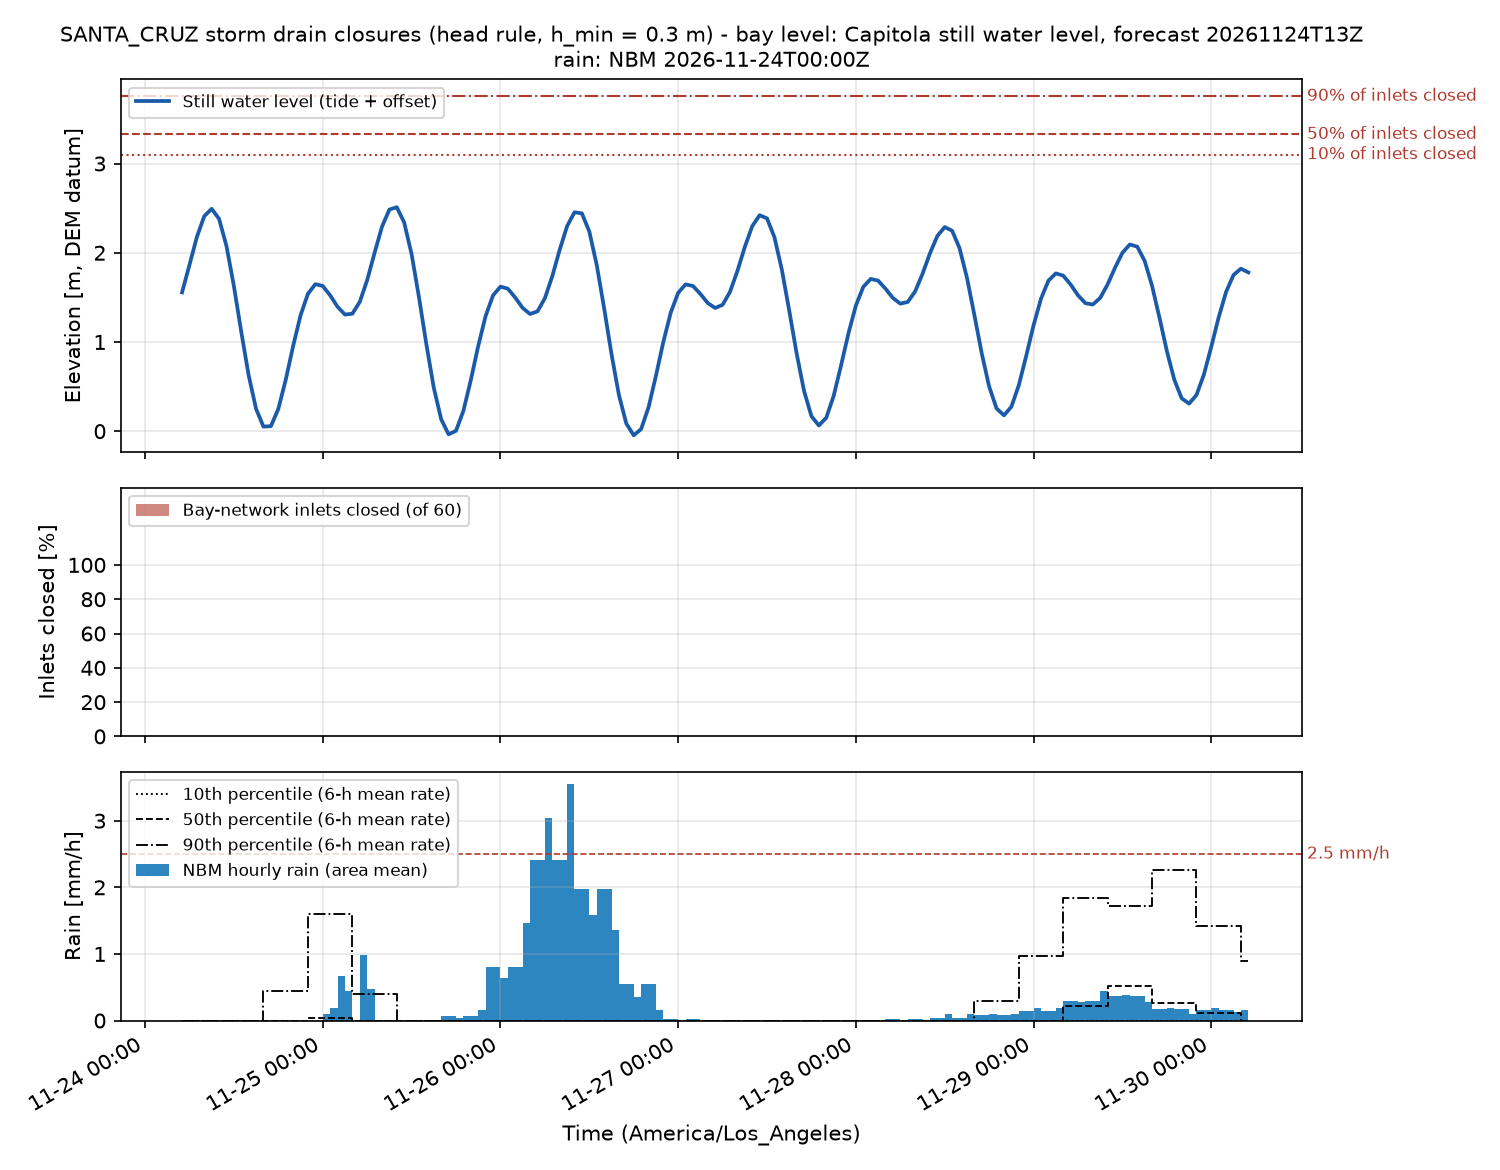

Data behind this chart, as committed beside it:
time_utc, time_local, swl_m, n_inlets, n_closed, pct_closed, n_backflow, twl_p50_m, rain_mm, rain_p10_mm, rain_p50_mm, rain_p90_mm, rain_excess_mm_h, compound, rain_closed, compound_p90, P_backflow_minor, P_backflow_moderate, risk_backflow, backflow_h_median, P_rain_minor, P_rain_moderate, risk_rain, rain_closed_mm_median
2026-11-24T13:00Z, 2026-11-24 05:00, 1.556, 60, 0, 0.0, 0, 2.107, 0.0, 0.0, 0.0, 0.0, 0.0, False, False, False, 0.0, 0.0, 0.0, 0.0, 0.0, 0.0, 0.0, 0.0
2026-11-24T14:00Z, 2026-11-24 06:00, 1.862, 60, 0, 0.0, 0, 2.474, 0.0, 0.0, 0.0, 0.0, 0.0, False, False, False, 0.0, 0.0, 0.0, 0.0, 0.0, 0.0, 0.0, 0.0
2026-11-24T15:00Z, 2026-11-24 07:00, 2.175, 60, 0, 0.0, 0, 2.811, 0.0, 0.0, 0.0, 0.0, 0.0, False, False, False, 0.0, 0.0, 0.0, 0.0, 0.0, 0.0, 0.0, 0.0
2026-11-24T16:00Z, 2026-11-24 08:00, 2.41, 60, 0, 0.0, 0, 3.093, 0.0, 0.0, 0.0, 0.0, 0.0, False, False, False, 0.0, 0.0, 0.0, 0.0, 0.0, 0.0, 0.0, 0.0
2026-11-24T17:00Z, 2026-11-24 09:00, 2.492, 60, 0, 0.0, 0, 3.208, 0.0, 0.0, 0.0, 0.0, 0.0, False, False, False, 0.0, 0.0, 0.0, 0.0, 0.0, 0.0, 0.0, 0.0
2026-11-24T18:00Z, 2026-11-24 10:00, 2.38, 60, 0, 0.0, 0, 3.131, 0.0, 0.0, 0.0, 0.0, 0.0, False, False, False, 0.0, 0.0, 0.0, 0.0, 0.0, 0.0, 0.0, 0.0
2026-11-24T19:00Z, 2026-11-24 11:00, 2.076, 60, 0, 0.0, 0, 2.845, 0.0, 0.0, 0.0, 0.0, 0.0, False, False, False, 0.0, 0.0, 0.0, 0.0, 0.0, 0.0, 0.0, 0.0
2026-11-24T20:00Z, 2026-11-24 12:00, 1.628, 60, 0, 0.0, 0, 2.358, 0.0, 0.0, 0.0, 0.0, 0.0, False, False, False, 0.0, 0.0, 0.0, 0.0, 0.0, 0.0, 0.0, 0.0
2026-11-24T21:00Z, 2026-11-24 13:00, 1.113, 60, 0, 0.0, 0, 1.869, 0.0, 0.0, 0.0, 0.0, 0.0, False, False, False, 0.0, 0.0, 0.0, 0.0, 0.0, 0.0, 0.0, 0.0
2026-11-24T22:00Z, 2026-11-24 14:00, 0.6251, 60, 0, 0.0, 0, 1.407, 0.0, 0.0, 0.0, 0.0, 0.0, False, False, False, 0.0, 0.0, 0.0, 0.0, 0.0, 0.0, 0.0, 0.0
2026-11-24T23:00Z, 2026-11-24 15:00, 0.2497, 60, 0, 0.0, 0, 1.055, 0.0, 0.0, 0.0, 0.0, 0.0, False, False, False, 0.0, 0.0, 0.0, 0.0, 0.0, 0.0, 0.0, 0.0
2026-11-25T00:00Z, 2026-11-24 16:00, 0.0514, 60, 0, 0.0, 0, 0.8791, 0.0, 0.0, 0.0, 0.0, 0.0, False, False, False, 0.0, 0.0, 0.0, 0.0, 0.0, 0.0, 0.0, 0.0
2026-11-25T01:00Z, 2026-11-24 17:00, 0.0563, 60, 0, 0.0, 0, 0.9129, 0.0, 0.0, 0.0, 0.437, 0.0, False, False, False, 0.0, 0.0, 0.0, 0.0, 0.0, 0.0, 0.0, 0.0
2026-11-25T02:00Z, 2026-11-24 18:00, 0.249, 60, 0, 0.0, 0, 1.144, 0.0, 0.0, 0.0, 0.437, 0.0, False, False, False, 0.0, 0.0, 0.0, 0.0, 0.0, 0.0, 0.0, 0.0
2026-11-25T03:00Z, 2026-11-24 19:00, 0.5747, 60, 0, 0.0, 0, 1.527, 0.0, 0.0, 0.0, 0.437, 0.0, False, False, False, 0.0, 0.0, 0.0, 0.0, 0.0, 0.0, 0.0, 0.0
2026-11-25T04:00Z, 2026-11-24 20:00, 0.953, 60, 0, 0.0, 0, 1.966, 0.0, 0.0, 0.0, 0.437, 0.0, False, False, False, 0.0, 0.0, 0.0, 0.0, 0.0, 0.0, 0.0, 0.0
2026-11-25T05:00Z, 2026-11-24 21:00, 1.297, 60, 0, 0.0, 0, 2.343, 0.0, 0.0, 0.0, 0.437, 0.0, False, False, False, 0.0, 0.0, 0.0, 0.0, 0.0, 0.0, 0.0, 0.0
2026-11-25T06:00Z, 2026-11-24 22:00, 1.54, 60, 0, 0.0, 0, 2.623, 0.0, 0.0, 0.0, 0.437, 0.0, False, False, False, 0.0, 0.0, 0.0, 0.0, 0.0, 0.0, 0.0, 0.0
2026-11-25T07:00Z, 2026-11-24 23:00, 1.647, 60, 0, 0.0, 0, 2.769, 0.0, 0.0, 0.03662, 1.605, 0.0, False, False, False, 0.0, 0.0, 0.0, 0.0, 0.0, 0.0, 0.0, 0.0
2026-11-25T08:00Z, 2026-11-25 00:00, 1.628, 60, 0, 0.0, 0, 2.771, 0.0, 0.0, 0.03662, 1.605, 0.0, False, False, False, 0.0, 0.0, 0.0, 0.0, 0.0, 0.0, 0.0, 0.0
2026-11-25T09:00Z, 2026-11-25 01:00, 1.523, 60, 0, 0.0, 0, 2.71, 0.09525, 0.0, 0.03662, 1.605, 0.08573, False, False, False, 0.0, 0.0, 0.0, 0.0, 0.0, 0.0, 0.0, 0.0
2026-11-25T10:00Z, 2026-11-25 02:00, 1.395, 60, 0, 0.0, 0, 2.66, 0.1905, 0.0, 0.03662, 1.605, 0.1715, False, False, False, 0.0, 0.0, 0.0, 0.0, 0.0, 0.0, 0.0, 0.0
2026-11-25T11:00Z, 2026-11-25 03:00, 1.308, 60, 0, 0.0, 0, 2.651, 0.6667, 0.0, 0.03662, 1.605, 0.6001, False, False, False, 0.0, 0.0, 0.0, 0.0, 0.0, 0.0, 0.0, 0.0
2026-11-25T12:00Z, 2026-11-25 04:00, 1.317, 60, 0, 0.0, 0, 2.716, 0.4445, 0.0, 0.03662, 1.605, 0.4001, False, False, False, 0.0, 0.0, 0.0, 0.0, 0.0, 0.0, 0.0, 0.0
2026-11-25T13:00Z, 2026-11-25 05:00, 1.449, 60, 0, 0.0, 0, 2.946, 0.0, 0.0, 0.0, 0.4049, 0.0, False, False, False, 0.0, 0.0, 0.0, 0.0, 0.0, 0.0, 0.0, 0.0
2026-11-25T14:00Z, 2026-11-25 06:00, 1.693, 60, 0, 0.0, 0, 3.253, 0.9843, 0.0, 0.0, 0.4049, 0.8858, False, False, False, 0.0, 0.0, 0.0, 0.0, 0.0, 0.0, 0.0, 0.0
2026-11-25T15:00Z, 2026-11-25 07:00, 1.998, 60, 0, 0.0, 0, 3.55, 0.4763, 0.0, 0.0, 0.4049, 0.4286, False, False, False, 0.0, 0.0, 0.0, 0.0, 0.0, 0.0, 0.0, 0.0
2026-11-25T16:00Z, 2026-11-25 08:00, 2.291, 60, 0, 0.0, 0, 3.868, 0.0, 0.0, 0.0, 0.4049, 0.0, False, False, False, 0.0, 0.0, 0.0, 0.0, 0.0, 0.0, 0.0, 0.0
2026-11-25T17:00Z, 2026-11-25 09:00, 2.484, 60, 0, 0.0, 0, 4.078, 0.0, 0.0, 0.0, 0.4049, 0.0, False, False, False, 0.0, 0.0, 0.0, 0.0, 0.0, 0.0, 0.0, 0.0
2026-11-25T18:00Z, 2026-11-25 10:00, 2.51, 60, 0, 0.0, 0, 4.149, 0.0, 0.0, 0.0, 0.4049, 0.0, False, False, False, 0.0, 0.0, 0.0, 0.0, 0.0, 0.0, 0.0, 0.0
2026-11-25T19:00Z, 2026-11-25 11:00, 2.339, 60, 0, 0.0, 0, 4.035, 0.0, 0.0, 0.0, 0.0, 0.0, False, False, False, 0.0, 0.0, 0.0, 0.0, 0.0, 0.0, 0.0, 0.0
2026-11-25T20:00Z, 2026-11-25 12:00, 1.985, 60, 0, 0.0, 0, 3.745, 0.0, 0.0, 0.0, 0.0, 0.0, False, False, False, 0.0, 0.0, 0.0, 0.0, 0.0, 0.0, 0.0, 0.0
2026-11-25T21:00Z, 2026-11-25 13:00, 1.501, 60, 0, 0.0, 0, 3.466, 0.0, 0.0, 0.0, 0.0, 0.0, False, False, False, 0.0, 0.0, 0.0, 0.0, 0.0, 0.0, 0.0, 0.0
2026-11-25T22:00Z, 2026-11-25 14:00, 0.9718, 60, 0, 0.0, 0, 2.859, 0.0, 0.0, 0.0, 0.0, 0.0, False, False, False, 0.0, 0.0, 0.0, 0.0, 0.0, 0.0, 0.0, 0.0
2026-11-25T23:00Z, 2026-11-25 15:00, 0.4867, 60, 0, 0.0, 0, 2.307, 0.0, 0.0, 0.0, 0.0, 0.0, False, False, False, 0.0, 0.0, 0.0, 0.0, 0.0, 0.0, 0.0, 0.0
2026-11-26T00:00Z, 2026-11-25 16:00, 0.1328, 60, 0, 0.0, 0, 1.89, 0.0, 0.0, 0.0, 0.0, 0.0, False, False, False, 0.0, 0.0, 0.0, 0.0, 0.0, 0.0, 0.0, 0.0
2026-11-26T01:00Z, 2026-11-25 17:00, -0.0351, 60, 0, 0.0, 0, 1.697, 0.07144, 0.0, 0.0, 0.0, 0.06429, False, False, False, 0.0, 0.0, 0.0, 0.0, 0.0, 0.0, 0.0, 0.0
2026-11-26T02:00Z, 2026-11-25 18:00, 0.0049, 60, 0, 0.0, 0, 1.703, 0.07144, 0.0, 0.0, 0.0, 0.06429, False, False, False, 0.0, 0.0, 0.0, 0.0, 0.0, 0.0, 0.0, 0.0
2026-11-26T03:00Z, 2026-11-25 19:00, 0.2287, 60, 0, 0.0, 0, 1.889, 0.03175, 0.0, 0.0, 0.0, 0.02857, False, False, False, 0.0, 0.0, 0.0, 0.0, 0.0, 0.0, 0.0, 0.0
2026-11-26T04:00Z, 2026-11-25 20:00, 0.5733, 60, 0, 0.0, 0, 2.217, 0.07144, 0.0, 0.0, 0.0, 0.06429, False, False, False, 0.0, 0.0, 0.0, 0.0, 0.0, 0.0, 0.0, 0.0
2026-11-26T05:00Z, 2026-11-25 21:00, 0.9552, 60, 0, 0.0, 0, 2.574, 0.07144, 0.0, 0.0, 0.0, 0.06429, False, False, False, 0.0, 0.0, 0.0, 0.0, 0.0, 0.0, 0.0, 0.0
2026-11-26T06:00Z, 2026-11-25 22:00, 1.292, 60, 0, 0.0, 0, 2.89, 0.1588, 0.0, 0.0, 0.0, 0.1429, False, False, False, 0.0, 0.0, 0.0, 0.0, 0.0, 0.0, 0.0, 0.0
2026-11-26T07:00Z, 2026-11-25 23:00, 1.522, 60, 0, 0.0, 0, 3.065, 0.8096, 0.0, 0.0, 0.0, 0.7287, False, False, False, 0.0, 0.0, 0.0, 0.0, 0.0, 0.0, 0.0, 0.0
2026-11-26T08:00Z, 2026-11-26 00:00, 1.62, 60, 0, 0.0, 0, 3.099, 0.8096, 0.0, 0.0, 0.0, 0.7287, False, False, False, 0.0, 0.0, 0.0, 0.0, 0.0, 0.0, 0.0, 0.0
2026-11-26T09:00Z, 2026-11-26 01:00, 1.597, 60, 0, 0.0, 0, 3.025, 0.635, 0.0, 0.0, 0.0, 0.5715, False, False, False, 0.0, 0.0, 0.0, 0.0, 0.0, 0.0, 0.0, 0.0
2026-11-26T10:00Z, 2026-11-26 02:00, 1.497, 60, 0, 0.0, 0, 2.869, 0.8096, 0.0, 0.0, 0.0, 0.7287, False, False, False, 0.0, 0.0, 0.0, 0.0, 0.0, 0.0, 0.0, 0.0
2026-11-26T11:00Z, 2026-11-26 03:00, 1.382, 60, 0, 0.0, 0, 2.738, 0.8096, 0.0, 0.0, 0.0, 0.7287, False, False, False, 0.0, 0.0, 0.0, 0.0, 0.0, 0.0, 0.0, 0.0
2026-11-26T12:00Z, 2026-11-26 04:00, 1.313, 60, 0, 0.0, 0, 2.633, 1.461, 0.0, 0.0, 0.0, 1.314, False, False, False, 0.0, 0.0, 0.0, 0.0, 0.0, 0.0, 0.0, 0.0
2026-11-26T13:00Z, 2026-11-26 05:00, 1.343, 60, 0, 0.0, 0, 2.61, 2.405, 0.0, 0.0, 0.0, 2.165, False, False, False, 0.0, 0.0, 0.0, 0.0, 0.0, 0.0, 0.0, 0.0
2026-11-26T14:00Z, 2026-11-26 06:00, 1.489, 60, 0, 0.0, 0, 2.698, 2.405, 0.0, 0.0, 0.0, 2.165, False, False, False, 0.0, 0.0, 0.0, 0.0, 0.0, 0.0, 0.0, 0.0
2026-11-26T15:00Z, 2026-11-26 07:00, 1.737, 60, 0, 0.0, 0, 2.87, 3.048, 0.0, 0.0, 0.0, 2.743, False, False, False, 0.0, 0.0, 0.0, 0.0, 0.0, 0.0, 0.0, 0.0
2026-11-26T16:00Z, 2026-11-26 08:00, 2.032, 60, 0, 0.0, 0, 3.212, 2.405, 0.0, 0.0, 0.0, 2.165, False, False, False, 0.0, 0.0, 0.0, 0.0, 0.0, 0.0, 0.0, 0.0
2026-11-26T17:00Z, 2026-11-26 09:00, 2.298, 60, 0, 0.0, 0, 3.381, 2.405, 0.0, 0.0, 0.0, 2.165, False, False, False, 0.0, 0.0, 0.0, 0.0, 0.0, 0.0, 0.0, 0.0
2026-11-26T18:00Z, 2026-11-26 10:00, 2.454, 60, 0, 0.0, 0, 3.459, 3.556, 0.0, 0.0, 0.0, 3.2, False, False, False, 0.0, 0.0, 0.0, 0.0, 0.0, 0.0, 0.0, 0.0
2026-11-26T19:00Z, 2026-11-26 11:00, 2.441, 60, 0, 0.0, 0, 3.45, 1.976, 0.0, 0.0, 0.0, 1.779, False, False, False, 0.0, 0.0, 0.0, 0.0, 0.0, 0.0, 0.0, 0.0
2026-11-26T20:00Z, 2026-11-26 12:00, 2.238, 60, 0, 0.0, 0, 3.289, 1.976, 0.0, 0.0, 0.0, 1.779, False, False, False, 0.0, 0.0, 0.0, 0.0, 0.0, 0.0, 0.0, 0.0
2026-11-26T21:00Z, 2026-11-26 13:00, 1.865, 60, 0, 0.0, 0, 2.864, 1.587, 0.0, 0.0, 0.0, 1.429, False, False, False, 0.0, 0.0, 0.0, 0.0, 0.0, 0.0, 0.0, 0.0
2026-11-26T22:00Z, 2026-11-26 14:00, 1.38, 60, 0, 0.0, 0, 2.314, 1.976, 0.0, 0.0, 0.0, 1.779, False, False, False, 0.0, 0.0, 0.0, 0.0, 0.0, 0.0, 0.0, 0.0
2026-11-26T23:00Z, 2026-11-26 15:00, 0.8639, 60, 0, 0.0, 0, 1.793, 1.976, 0.0, 0.0, 0.0, 1.779, False, False, False, 0.0, 0.0, 0.0, 0.0, 0.0, 0.0, 0.0, 0.0
2026-11-27T00:00Z, 2026-11-26 16:00, 0.4061, 60, 0, 0.0, 0, 1.303, 1.365, 0.0, 0.0, 0.0, 1.229, False, False, False, 0.0, 0.0, 0.0, 0.0, 0.0, 0.0, 0.0, 0.0
... 85 more rows
